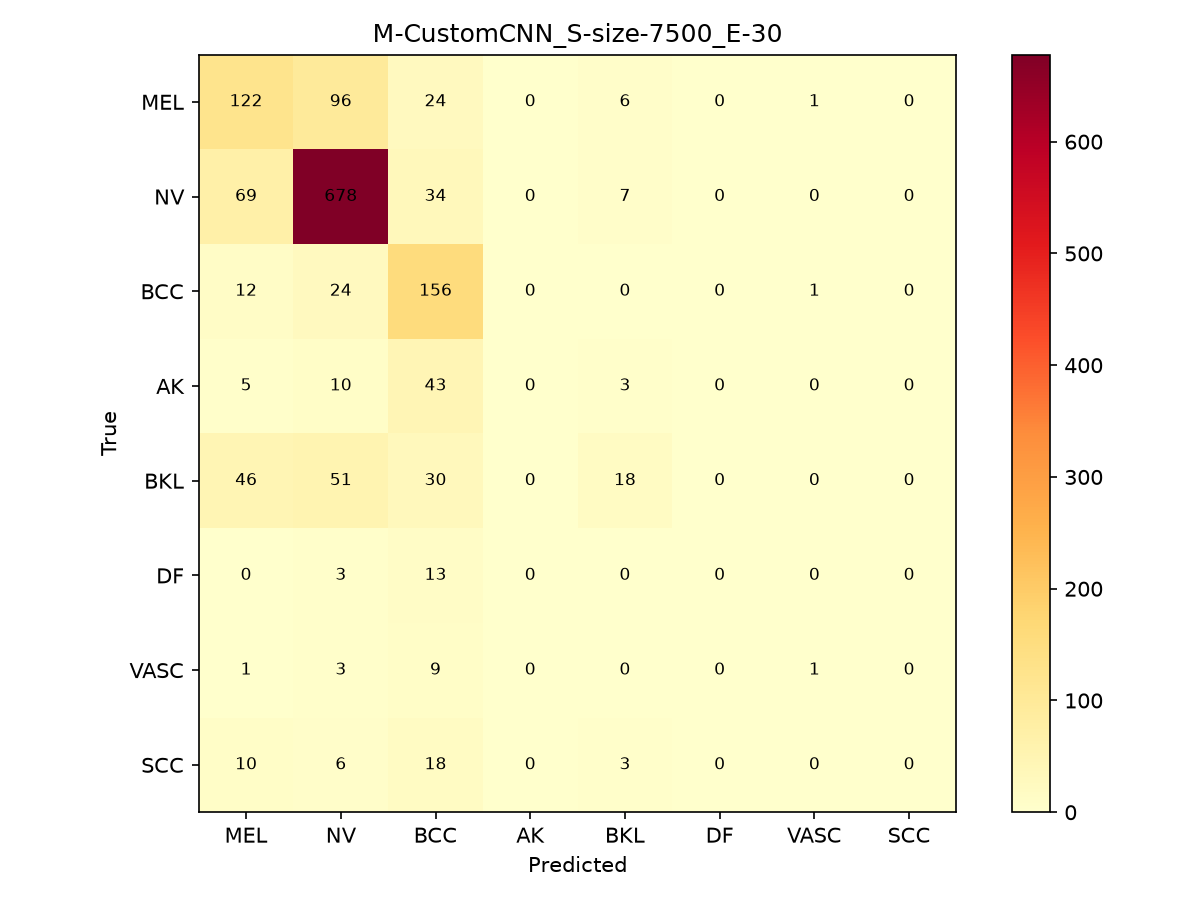

The table this chart was drawn from, first rows:
, MEL, NV, BCC, AK, BKL, DF, VASC, SCC
MEL, 122, 96, 24, 0, 6, 0, 1, 0
NV, 69, 678, 34, 0, 7, 0, 0, 0
BCC, 12, 24, 156, 0, 0, 0, 1, 0
AK, 5, 10, 43, 0, 3, 0, 0, 0
BKL, 46, 51, 30, 0, 18, 0, 0, 0
DF, 0, 3, 13, 0, 0, 0, 0, 0
VASC, 1, 3, 9, 0, 0, 0, 1, 0
SCC, 10, 6, 18, 0, 3, 0, 0, 0
